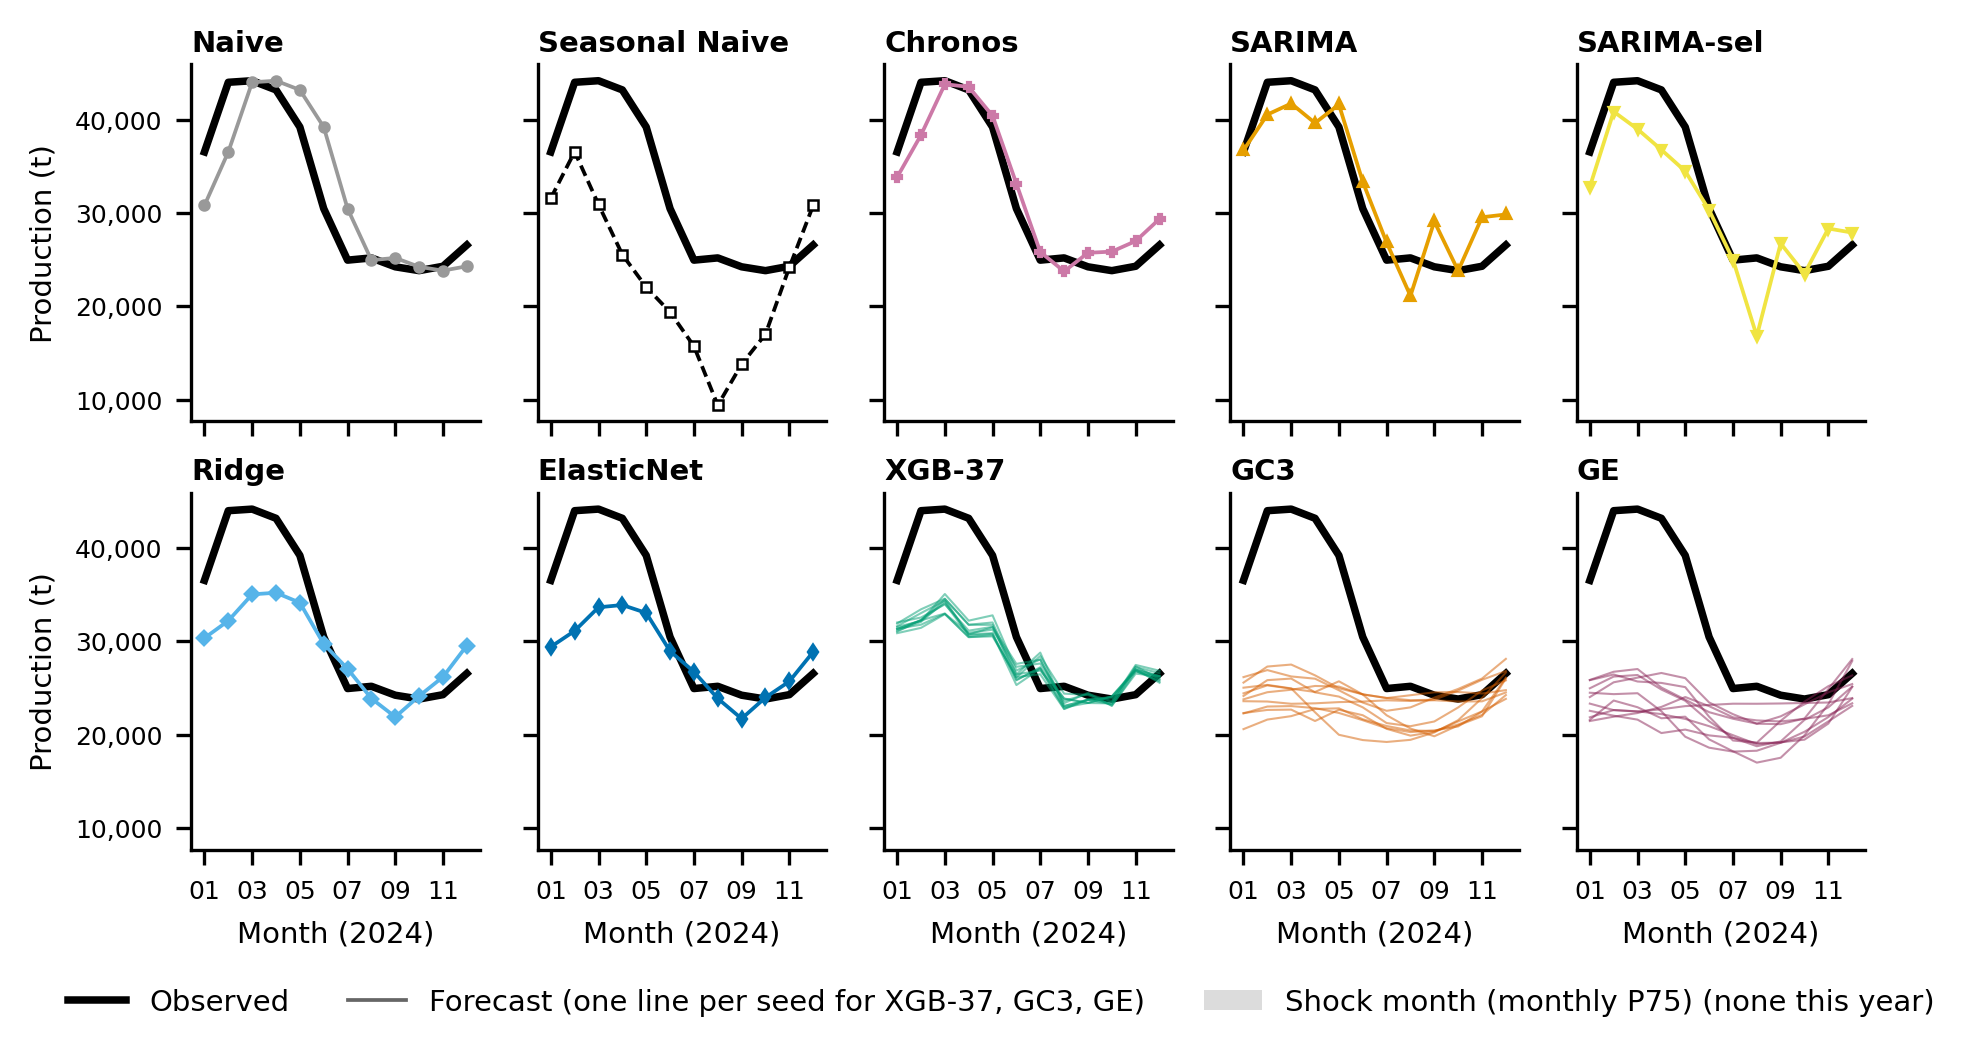

The table this chart was drawn from, first rows:
modelo, semilla, fecha, y_pred, y_observed, shock_P75_mensual
Naive, , 2024-01, 30799, 36532, False
Naive, , 2024-02, 36532, 43992, False
Naive, , 2024-03, 43992, 44162, False
Naive, , 2024-04, 44162, 43176, False
Naive, , 2024-05, 43176, 39200, False
Naive, , 2024-06, 39200, 30460, False
Naive, , 2024-07, 30460, 24936, False
Naive, , 2024-08, 24936, 25177, False
Naive, , 2024-09, 25177, 24222, False
Naive, , 2024-10, 24222, 23811, False
Naive, , 2024-11, 23811, 24281, False
Naive, , 2024-12, 24281, 26555, False
Seasonal Naive, , 2024-01, 31563, 36532, False
Seasonal Naive, , 2024-02, 36552, 43992, False
Seasonal Naive, , 2024-03, 30901, 44162, False
Seasonal Naive, , 2024-04, 25524, 43176, False
Seasonal Naive, , 2024-05, 22050, 39200, False
Seasonal Naive, , 2024-06, 19366, 30460, False
Seasonal Naive, , 2024-07, 15716, 24936, False
Seasonal Naive, , 2024-08, 9388, 25177, False
Seasonal Naive, , 2024-09, 13778, 24222, False
Seasonal Naive, , 2024-10, 17002, 23811, False
Seasonal Naive, , 2024-11, 24158, 24281, False
Seasonal Naive, , 2024-12, 30799, 26555, False
Chronos, , 2024-01, 33826, 36532, False
Chronos, , 2024-02, 38341, 43992, False
Chronos, , 2024-03, 43787, 44162, False
Chronos, , 2024-04, 43503, 43176, False
Chronos, , 2024-05, 40399, 39200, False
Chronos, , 2024-06, 33127, 30460, False
Chronos, , 2024-07, 25813, 24936, False
Chronos, , 2024-08, 23735, 25177, False
Chronos, , 2024-09, 25720, 24222, False
Chronos, , 2024-10, 25851, 23811, False
Chronos, , 2024-11, 26981, 24281, False
Chronos, , 2024-12, 29355, 26555, False
SARIMA, , 2024-01, 36708, 36532, False
SARIMA, , 2024-02, 40532, 43992, False
SARIMA, , 2024-03, 41717, 44162, False
SARIMA, , 2024-04, 39625, 43176, False
SARIMA, , 2024-05, 41621, 39200, False
SARIMA, , 2024-06, 33332, 30460, False
SARIMA, , 2024-07, 26833, 24936, False
SARIMA, , 2024-08, 21108, 25177, False
SARIMA, , 2024-09, 29084, 24222, False
SARIMA, , 2024-10, 23801, 23811, False
SARIMA, , 2024-11, 29533, 24281, False
SARIMA, , 2024-12, 29832, 26555, False
SARIMA-sel, , 2024-01, 32798, 36532, False
SARIMA-sel, , 2024-02, 40852, 43992, False
SARIMA-sel, , 2024-03, 38974, 44162, False
SARIMA-sel, , 2024-04, 36763, 43176, False
SARIMA-sel, , 2024-05, 34470, 39200, False
SARIMA-sel, , 2024-06, 30302, 30460, False
SARIMA-sel, , 2024-07, 24993, 24936, False
SARIMA-sel, , 2024-08, 16802, 25177, False
SARIMA-sel, , 2024-09, 26730, 24222, False
SARIMA-sel, , 2024-10, 23494, 23811, False
SARIMA-sel, , 2024-11, 28325, 24281, False
SARIMA-sel, , 2024-12, 27887, 26555, False
... 384 more rows
